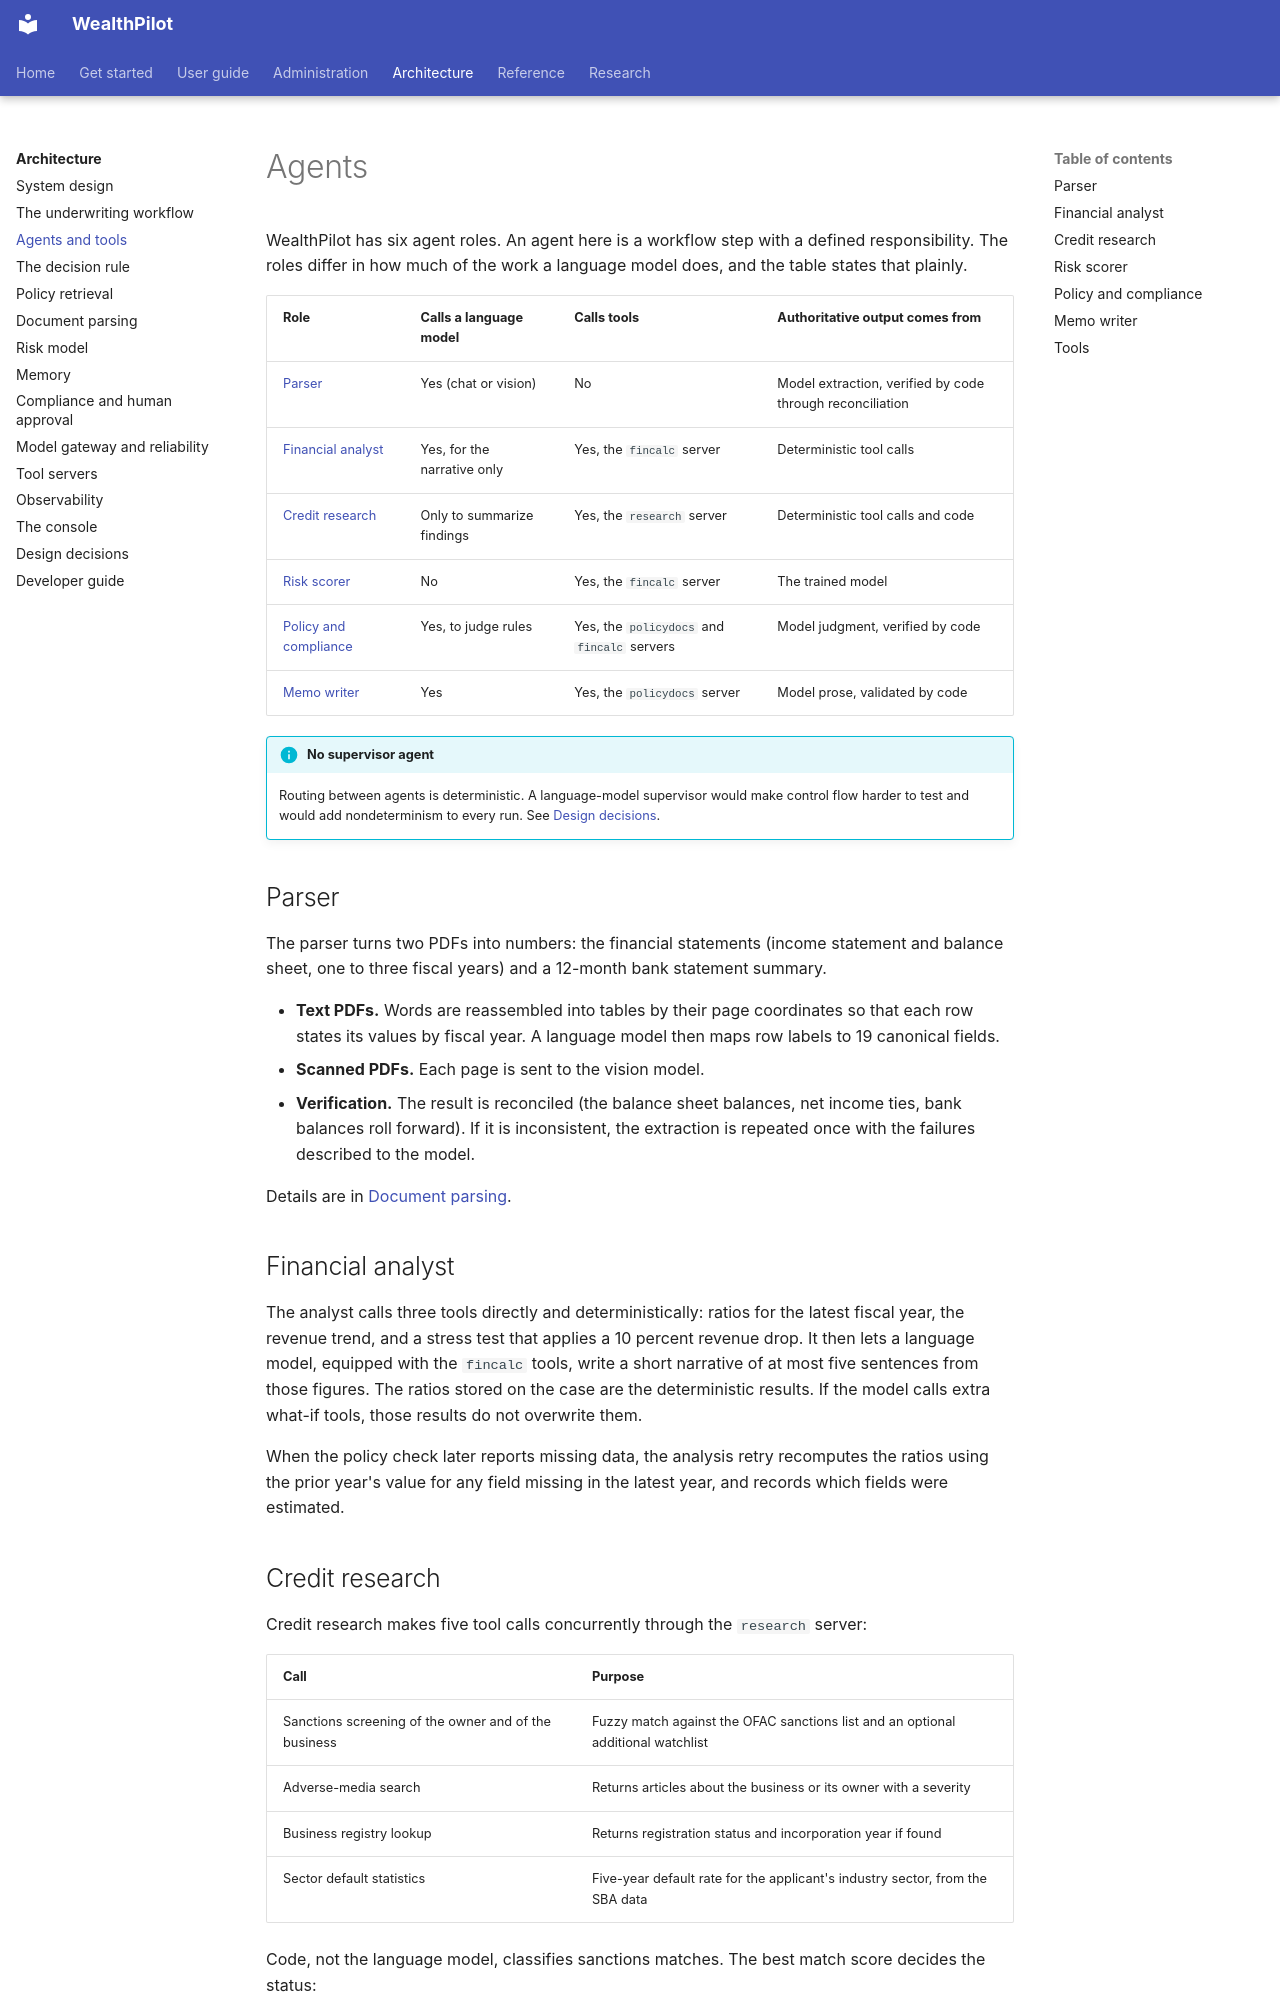

repository: bhanuponguru/WealthPilot · page: architecture/agents/index.html · generator: mkdocs

# Agents

WealthPilot has six agent roles. An agent here is a workflow step with a defined responsibility. The roles differ in how much of the
work a language model does, and the table states that plainly.

| Role | Calls a language model | Calls tools | Authoritative output comes from |
|---|---|---|---|
| [Parser](#parser) | Yes (chat or vision) | No | Model extraction, verified by code through reconciliation |
| [Financial analyst](#financial-analyst) | Yes, for the narrative only | Yes, the `fincalc` server | Deterministic tool calls |
| [Credit research](#credit-research) | Only to summarize findings | Yes, the `research` server | Deterministic tool calls and code |
| [Risk scorer](#risk-scorer) | No | Yes, the `fincalc` server | The trained model |
| [Policy and compliance](#policy-and-compliance) | Yes, to judge rules | Yes, the `policydocs` and `fincalc` servers | Model judgment, verified by code |
| [Memo writer](#memo-writer) | Yes | Yes, the `policydocs` server | Model prose, validated by code |

!!! info "No supervisor agent"
    Routing between agents is deterministic. A language-model supervisor would make control flow harder to test and would add
    nondeterminism to every run. See [Design decisions](decisions.md#d1-deterministic-routing-instead-of-a-model-supervisor).

## Parser

The parser turns two PDFs into numbers: the financial statements (income statement and balance sheet, one to three fiscal years) and
a 12-month bank statement summary.

* **Text PDFs.** Words are reassembled into tables by their page coordinates so that each row states its values by fiscal year. A
  language model then maps row labels to 19 canonical fields.
* **Scanned PDFs.** Each page is sent to the vision model.
* **Verification.** The result is reconciled (the balance sheet balances, net income ties, bank balances roll forward). If it is
  inconsistent, the extraction is repeated once with the failures described to the model.

Details are in [Document parsing](document-parsing.md).

## Financial analyst

The analyst calls three tools directly and deterministically: ratios for the latest fiscal year, the revenue trend, and a stress test
that applies a 10 percent revenue drop. It then lets a language model, equipped with the `fincalc` tools, write a short narrative of
at most five sentences from those figures. The ratios stored on the case are the deterministic results. If the model calls extra
what-if tools, those results do not overwrite them.

When the policy check later reports missing data, the analysis retry recomputes the ratios using the prior year's value for any
field missing in the latest year, and records which fields were estimated.
